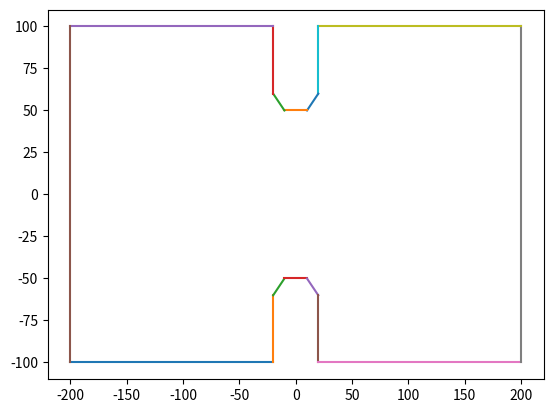

Reproduce this figure in Python.
# mc_sim.py
#
# [redacted]
# [redacted]
# January 2018
#

import matplotlib
matplotlib.use("Agg")
import matplotlib.pyplot as plt
import random
import numpy as np

# Todo List
#   - Iniitalize electrons
#   - Finish electron object
#   - Does the mean free path include reflections?
#   - Implement heat in different regions

# Classes

class Point:
    def __init__(self, x, y):
        self.x = x
        self.y = y

    def __eq__(self, other):
        return self.x == other.x and self.y == other.y

    def __str__(self):
        return '(' + str(self.x) + ', ' + str(self.y) + ')'

class Edge:
    def __init__(self, p1, p2):
        self.p1 = p1
        self.p2 = p2
        # Form ax + by = c
        self.a = p2.y - p1.y
        self.b = p1.x - p2.x
        self.c = self.a * p1.x + self.b * p1.y

    def plot(self):
        return plt.plot((self.p1.x, self.p2.x), (self.p1.y, self.p2.y))

    def __str__(self):
        return str(self.p1) + '---' + str(self.p2)

class Electron:
    def __init__(self, world):
        self.position = get_initial_position(world)


# Functions

def get_intersection(e1, e2):
    det = e1.a * e2.b - e2.a * e1.b
    if det == 0:
        return False
    x = (e2.b * e1.c - e1.b * e2.c)/det
    y = (e1.a * e2.c - e2.a * e1.c)/det
    p = Point(x, y)
    if x >= min([e1.p1.x, e1.p2.x]) and x <= max([e1.p1.x, e1.p2.x]) and y >= min([e1.p1.y, e1.p2.y]) and y <= max([e1.p1.y, e1.p2.y]) and x >= min([e2.p1.x, e2.p2.x]) and x <= max([e2.p1.x, e2.p2.x]) and y >= min([e2.p1.y, e2.p2.y]) and y <= max([e2.p1.y, e2.p2.y]):
        return p
    return False


def make_border(point_list):
    pts = [Point(p[0], p[1]) for p in point_list]
    edges = [Edge(pts[i], pts[i+1]) for i in range(len(pts) - 1)] + [Edge(pts[-1], pts[0])]
    return edges

def get_bounds(point_list):
    xlst = [pt[0] for pt in point_list]
    ylst = [pt[1] for pt in point_list]
    return(min(xlst), max(xlst), min(ylst), max(ylst) )

def plot_world(border, name):
    for edge in border:
        edge.plot()
    plt.savefig(name + ".png")

def get_distance(mfp):
    # Returns a random distance given a mean free path
    val = random.random()
    if val == 0:
        val = 1e-4
    val = val + 0j
    return mfp * np.real(np.log(-1/val))

# Main Simulation

if __name__ == "__main__":
    pt_list = [(-200, -100), (-20, -100), (-20, -60), (-10, -50), (10, -50), (20, -60), (20, -100), (200, -100), (200, 100), (20, 100), (20, 60), (10, 50), (-10, 50), (-20, 60), (-20, 100), (-200, 100)]
    border = make_border(pt_list)
    bounds = get_bounds(pt_list)
    plot_world(border, "world")
    dists = []
    for x in range(1000000):
        dists.append(get_distance(10))
    print("mean", np.mean(dists))
